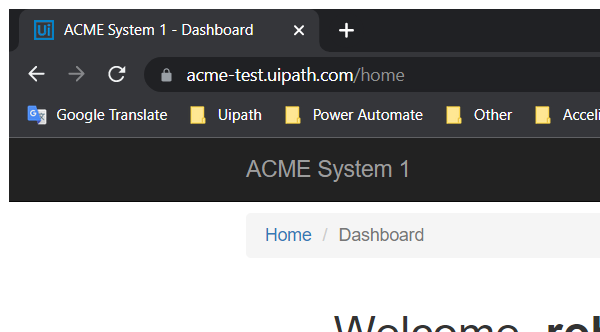
Task: Robotic Enterprise Framework
Workflow: System1_Close

Step 1: Attach Browser 'System 1' in window 'ACME System 1 - *' (chrome.exe)

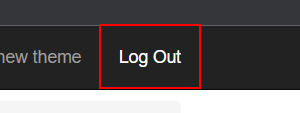
Step 2: click on the link 'Log Out'

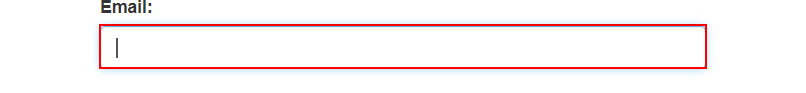
Step 3: find the text box 'email'
